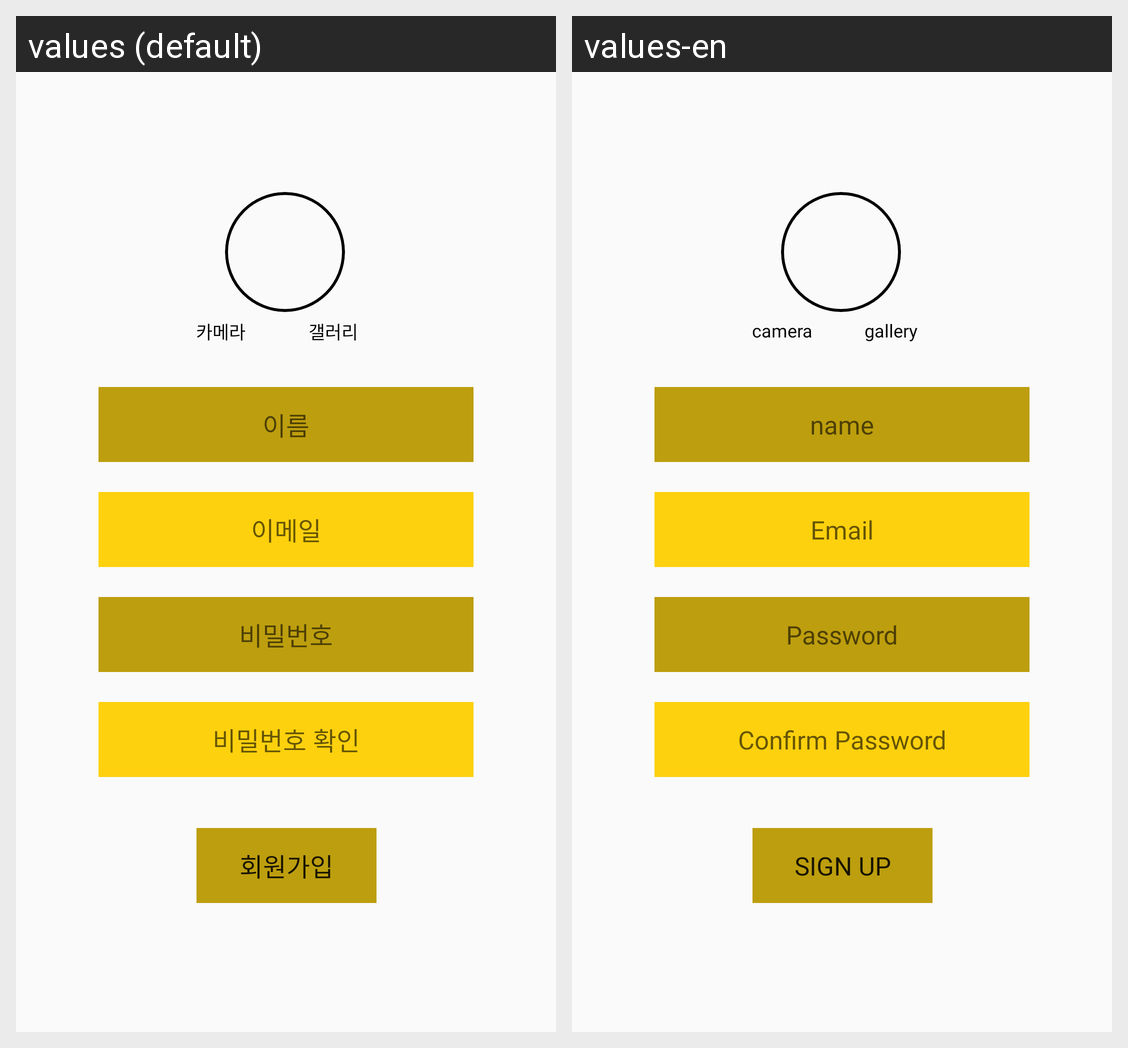

Locale-by-locale string values for the Android screen shown in this grid:
Android screen res/layout/activity_sign_up.xml rendered under 2 locales, left to right: values (default), values-en. Device: Nexus 5 (rendered at 1080×1920; each locale shown at half size, 540×960, under a caption strip naming it); theme Theme.TeamProject_sns.
Strings drawn on this screen, with the default value and each locale's value (text and hints the layout hard-codes, and strings that could not be matched under every locale, appear in the picture but are not listed):

signUp_name
  values: 이름
  values-en: name

signIn_email
  values: 이메일
  values-en: Email

signIn_pw
  values: 비밀번호
  values-en: Password

signIn_signup
  values: 회원가입
  values-en: Sign up

signUp_checkPw
  values: 비밀번호 확인
  values-en: Confirm Password

signUp_camera
  values: 카메라
  values-en: camera

signUp_gallery
  values: 갤러리
  values-en: gallery
